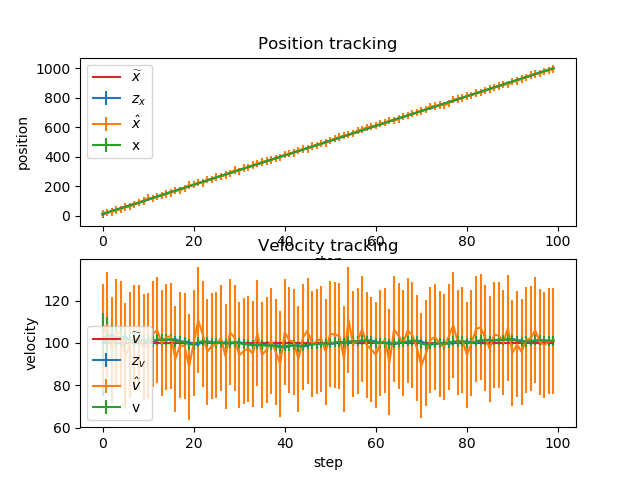

Source data for this figure (header and first rows):
x_pred, x_pred_var, v_pred, v_pred_var, x, x_var, v, v_var, x_real, v_real, z_x, z_x_var, z_v, z_v_var
10, 25.25, 100, 25.25, 12.41, 12.56, 101.5, 12.56, 10, 100, 14.8, 25, 103, 25
22.56, 12.69, 101.5, 12.81, 22.68, 8.416, 103.9, 8.471, 20, 100, 22.92, 25, 108.5, 25
33.07, 8.501, 103.9, 8.721, 31.09, 6.344, 101.9, 6.466, 30, 100, 25.29, 25, 96.48, 25
41.29, 6.409, 101.9, 6.716, 40.56, 5.101, 102.7, 5.294, 40, 100, 37.7, 25, 105.3, 25
50.82, 5.154, 102.7, 5.544, 49.54, 4.273, 102.9, 4.537, 50, 100, 43.33, 25, 104.1, 25
59.83, 4.318, 102.9, 4.787, 59.64, 3.682, 101.4, 4.018, 60, 100, 58.54, 25, 93.61, 25
69.78, 3.722, 101.4, 4.268, 68.66, 3.24, 101.1, 3.646, 70, 100, 61.13, 25, 99.17, 25
78.77, 3.277, 101.1, 3.896, 78.46, 2.897, 101.2, 3.37, 80, 100, 76.1, 25, 102.1, 25
88.59, 2.931, 101.2, 3.62, 88.92, 2.623, 101.4, 3.162, 90, 100, 91.79, 25, 102.2, 25
99.06, 2.655, 101.4, 3.412, 99.25, 2.4, 101, 3.003, 100, 100, 101.1, 25, 98.03, 25
109.3, 2.43, 101, 3.253, 110.4, 2.215, 100.7, 2.878, 110, 100, 121.6, 25, 98.65, 25
120.5, 2.243, 100.7, 3.128, 120.1, 2.059, 101.1, 2.78, 120, 100, 116.2, 25, 104.2, 25
130.2, 2.086, 101.1, 3.03, 130.2, 1.926, 101.6, 2.703, 130, 100, 129, 25, 106, 25
140.3, 1.953, 101.6, 2.953, 140.2, 1.811, 101.4, 2.641, 140, 100, 138.4, 25, 99.83, 25
150.3, 1.838, 101.4, 2.891, 150.2, 1.712, 101.6, 2.591, 150, 100, 148, 25, 102.8, 25
160.3, 1.738, 101.6, 2.841, 160, 1.625, 101.7, 2.551, 160, 100, 155, 25, 103.1, 25
170.1, 1.65, 101.7, 2.801, 170.2, 1.548, 100.8, 2.519, 170, 100, 170.6, 25, 92.45, 25
180.2, 1.573, 100.8, 2.769, 179.8, 1.48, 100.6, 2.493, 180, 100, 172.1, 25, 98.86, 25
189.8, 1.505, 100.6, 2.743, 189.6, 1.42, 100.4, 2.472, 190, 100, 186.7, 25, 98.51, 25
199.7, 1.444, 100.4, 2.722, 200.1, 1.365, 99.25, 2.454, 200, 100, 207.4, 25, 88.81, 25
210, 1.39, 99.25, 2.704, 210.1, 1.317, 99.3, 2.44, 210, 100, 210.9, 25, 99.76, 25
220, 1.341, 99.3, 2.69, 220.3, 1.273, 100.4, 2.429, 220, 100, 226.5, 25, 110.8, 25
230.4, 1.297, 100.4, 2.679, 229.9, 1.233, 100.8, 2.42, 230, 100, 221.6, 25, 104, 25
240, 1.257, 100.8, 2.67, 240.3, 1.197, 100.3, 2.412, 240, 100, 245.6, 25, 95.87, 25
250.3, 1.221, 100.3, 2.662, 250.2, 1.164, 100.1, 2.406, 250, 100, 246.9, 25, 98.66, 25
260.2, 1.188, 100.1, 2.656, 260.3, 1.135, 100, 2.401, 260, 100, 262.1, 25, 99.09, 25
270.3, 1.159, 100, 2.651, 270, 1.107, 100.3, 2.397, 270, 100, 264.9, 25, 102.4, 25
280.1, 1.131, 100.3, 2.647, 279.9, 1.082, 99.62, 2.393, 280, 100, 276.2, 25, 93.59, 25
289.8, 1.106, 99.62, 2.643, 289.8, 1.059, 100.1, 2.391, 290, 100, 288.1, 25, 105, 25
299.8, 1.083, 100.1, 2.641, 300.2, 1.038, 100.4, 2.388, 300, 100, 310.1, 25, 102.4, 25
310.3, 1.062, 100.4, 2.638, 309.9, 1.019, 99.77, 2.386, 310, 100, 301.9, 25, 94.16, 25
319.9, 1.043, 99.77, 2.636, 320, 1.001, 99.42, 2.385, 320, 100, 323.7, 25, 96.09, 25
330, 1.025, 99.42, 2.635, 329.8, 0.9844, 99.22, 2.384, 330, 100, 325.7, 25, 97.31, 25
339.7, 1.008, 99.22, 2.634, 340, 0.9692, 98.81, 2.383, 340, 100, 345.2, 25, 94.95, 25
349.8, 0.993, 98.81, 2.633, 350, 0.9551, 99.36, 2.382, 350, 100, 353, 25, 104.5, 25
359.9, 0.9789, 99.36, 2.632, 360.1, 0.942, 98.87, 2.381, 360, 100, 365.6, 25, 94.24, 25
370, 0.9658, 98.87, 2.631, 370, 0.9299, 98.67, 2.381, 370, 100, 370.8, 25, 96.79, 25
379.9, 0.9537, 98.67, 2.631, 379.8, 0.9187, 98.89, 2.38, 380, 100, 377.3, 25, 101, 25
389.7, 0.9425, 98.89, 2.63, 389.7, 0.9082, 98.6, 2.38, 390, 100, 389.3, 25, 95.86, 25
399.5, 0.932, 98.6, 2.63, 399.4, 0.8985, 97.8, 2.38, 400, 100, 396.1, 25, 90.15, 25
409.2, 0.9223, 97.8, 2.63, 409.5, 0.8895, 98.49, 2.379, 410, 100, 417, 25, 105, 25
419.3, 0.9133, 98.49, 2.629, 419.4, 0.8811, 98.75, 2.379, 420, 100, 422.7, 25, 101.2, 25
429.3, 0.9049, 98.75, 2.629, 429.2, 0.8733, 98.91, 2.379, 430, 100, 426.8, 25, 100.4, 25
439.1, 0.8971, 98.91, 2.629, 439.3, 0.866, 98.28, 2.379, 440, 100, 444.8, 25, 92.37, 25
449.1, 0.8898, 98.28, 2.629, 449.2, 0.8592, 98.69, 2.379, 450, 100, 452.2, 25, 102.6, 25
459.1, 0.883, 98.69, 2.629, 458.9, 0.8529, 99.37, 2.379, 460, 100, 454.1, 25, 105.8, 25
468.9, 0.8767, 99.37, 2.629, 469, 0.847, 99.39, 2.378, 470, 100, 472.5, 25, 99.53, 25
478.9, 0.8707, 99.39, 2.628, 478.9, 0.8414, 99.51, 2.378, 480, 100, 478.2, 25, 100.7, 25
488.9, 0.8652, 99.51, 2.628, 489, 0.8363, 99.74, 2.378, 490, 100, 491.4, 25, 101.9, 25
498.9, 0.8601, 99.74, 2.628, 498.7, 0.8315, 99.36, 2.378, 500, 100, 492.7, 25, 95.74, 25
508.7, 0.8552, 99.36, 2.628, 508.7, 0.827, 99.84, 2.378, 510, 100, 510.9, 25, 104.4, 25
518.7, 0.8507, 99.84, 2.628, 518.9, 0.8227, 100.2, 2.378, 520, 100, 523.8, 25, 103.8, 25
528.9, 0.8465, 100.2, 2.628, 529.1, 0.8188, 100.5, 2.378, 530, 100, 533.7, 25, 103.4, 25
539.1, 0.8426, 100.5, 2.628, 539.3, 0.8151, 99.77, 2.378, 540, 100, 543.5, 25, 92.6, 25
549.2, 0.8389, 99.77, 2.628, 549.3, 0.8117, 100.8, 2.378, 550, 100, 549.8, 25, 110.9, 25
559.3, 0.8354, 100.8, 2.628, 559.3, 0.8084, 100.7, 2.378, 560, 100, 558.9, 25, 99.41, 25
569.4, 0.8322, 100.7, 2.628, 569.7, 0.8054, 100.7, 2.378, 570, 100, 578.1, 25, 101, 25
579.7, 0.8292, 100.7, 2.628, 579.9, 0.8026, 101.3, 2.378, 580, 100, 585.7, 25, 106.6, 25
590.1, 0.8263, 101.3, 2.628, 590.4, 0.7999, 101, 2.378, 590, 100, 600.8, 25, 98.88, 25
600.5, 0.8237, 101, 2.628, 600.7, 0.7974, 100.7, 2.378, 600, 100, 605, 25, 96.9, 25
... 40 more rows
